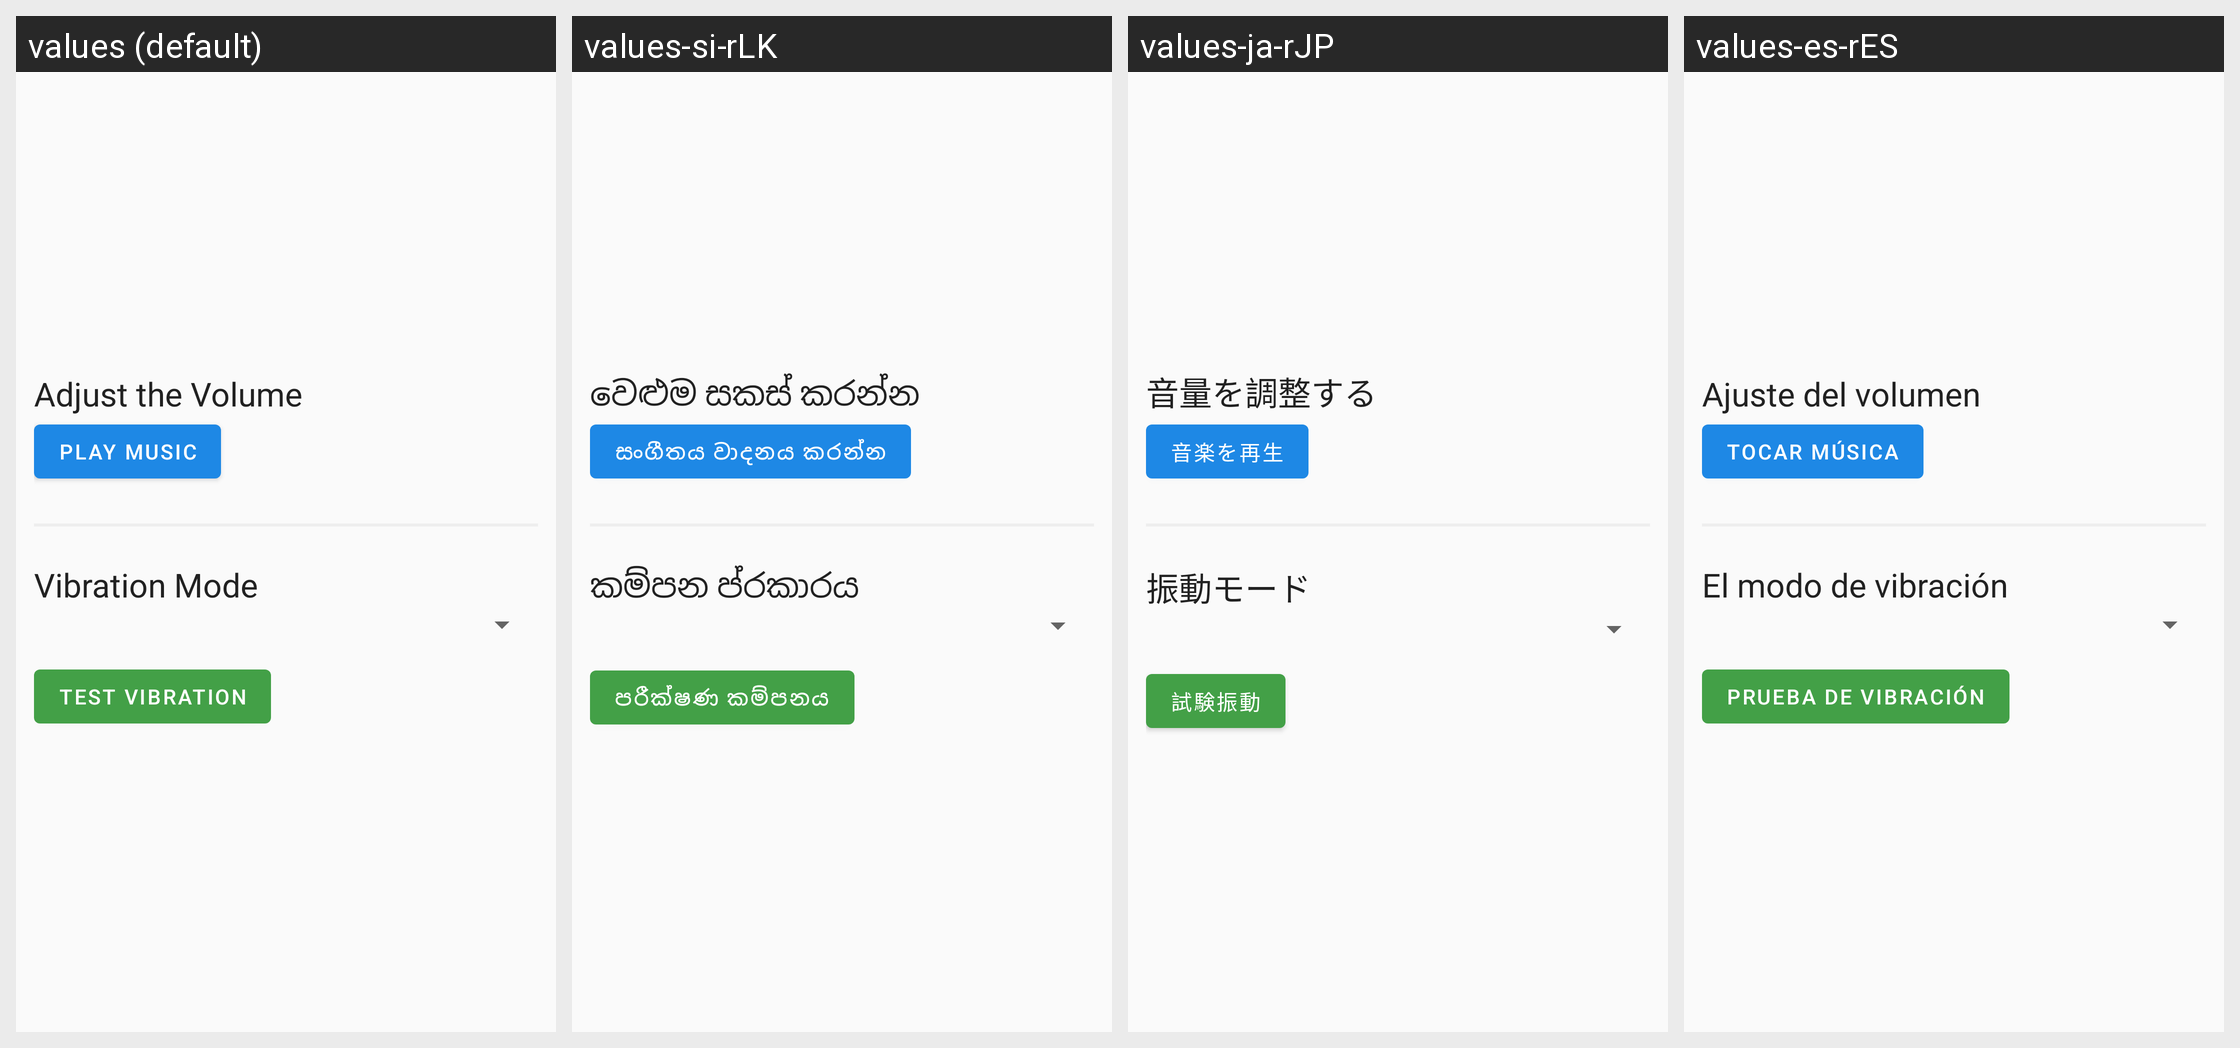

Here is an Android app screen in its default locale and in the app's own translations. Write out the translated-string differences for the strings that appear on this screen.
Android screen res/layout/fragment_speaker.xml rendered under 4 locales, left to right: values (default), values-si-rLK, values-ja-rJP, values-es-rES. Device: Nexus 5 (rendered at 1080×1920; each locale shown at half size, 540×960, under a caption strip naming it); theme AppTheme.
Other locales in the repository, not shown: values-af, values-af-rZA, values-az, values-az-rAZ, values-bs, values-bs-rBA, values-ca, values-ca-rES, values-cs, values-cs-rCZ, values-da, values-da-rDK, values-de, values-de-rDE, values-en-rSX, values-en-rUS, values-es, values-fi, values-fi-rFI, values-fr, values-fr-rFR, values-hi, values-hi-rIN, values-hr, values-hr-rHR, values-hu, values-hu-rHU, values-in, values-in-rID, values-it, values-it-rIT, values-ja, values-ko, values-ko-rKR, values-lt, values-lt-rLT, values-lv, values-lv-rLV, values-ms, values-ms-rMY, values-mt, values-mt-rMT, values-nl, values-nl-rNL, values-no, values-no-rNO, values-pl, values-pl-rPL, values-pt, values-pt-rPT, values-ro, values-ro-rRO, values-ru, values-ru-rRU, values-si, values-sq, values-sq-rAL, values-sv, values-th, values-th-rTH, values-tl, values-tl-rPH, values-tr, values-tr-rTR, values-ur, values-ur-rIN, values-uz, values-uz-rUZ, values-zh, values-zh-rCN, values-zh-rHK, values-zh-rTW.
Strings drawn on this screen, with the default value and each locale's value (text and hints the layout hard-codes, and strings that could not be matched under every locale, appear in the picture but are not listed):

vibrate_type
  values: Vibration Mode
  values-si-rLK: කම්පන ප්රකාරය
  values-ja-rJP: 振動モード
  values-es-rES: El modo de vibración

adjust_volume
  values: Adjust the Volume
  values-si-rLK: වෙළුම සකස් කරන්න
  values-ja-rJP: 音量を調整する
  values-es-rES: Ajuste del volumen

ring_button
  values: Play Music
  values-si-rLK: සංගීතය වාදනය කරන්න
  values-ja-rJP: 音楽を再生
  values-es-rES: Tocar música

vibrate_button
  values: Test Vibration
  values-si-rLK: පරීක්ෂණ කම්පනය
  values-ja-rJP: 試験振動
  values-es-rES: Prueba de vibración
